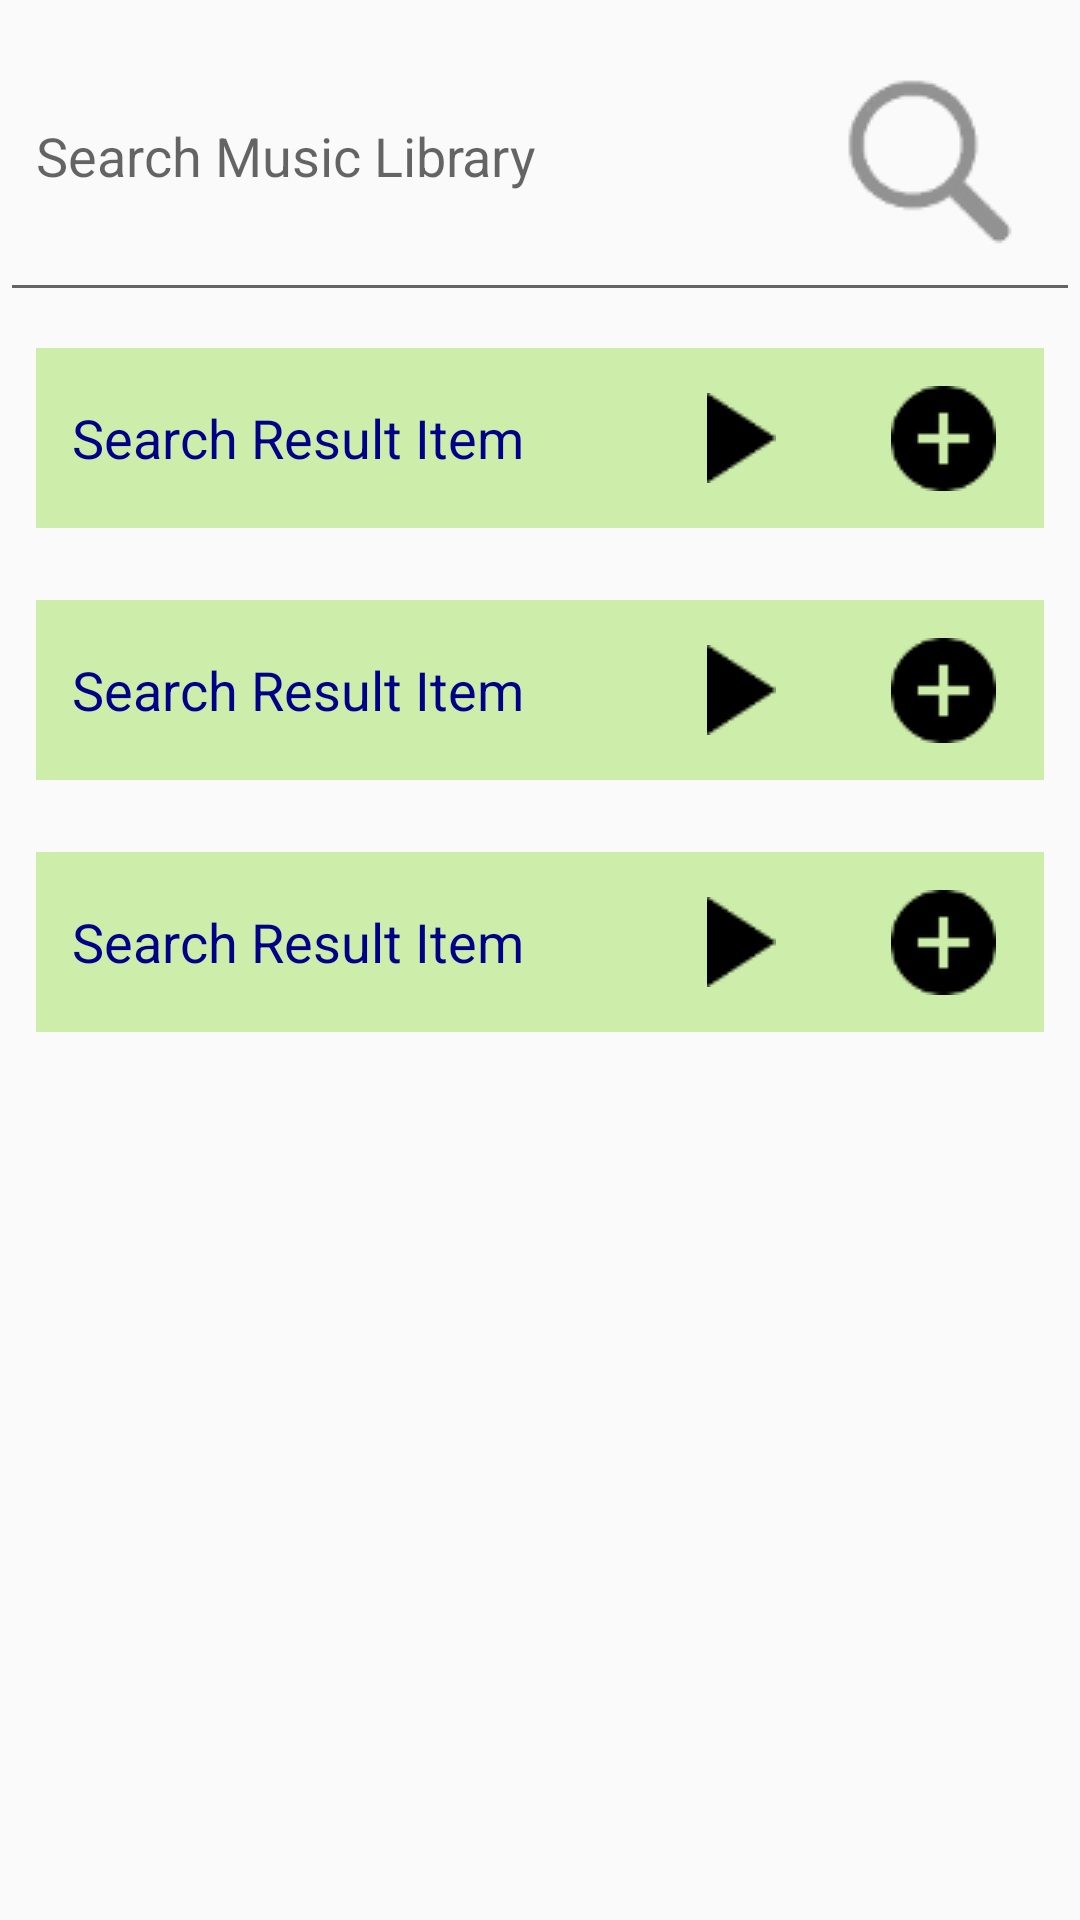

Write the Android layout XML for this screen, with the resource values it uses.
<!-- AndroidManifest.xml: application theme AppTheme -->
<!-- res/layout/activity_musiclibrary.xml -->
<LinearLayout xmlns:android="http://schemas.android.com/apk/res/android"
    xmlns:tools="http://schemas.android.com/tools"
    android:layout_width="match_parent"
    android:layout_height="wrap_content"
    android:layout_margin="12dp"
    android:orientation="vertical">

    <EditText
        android:layout_width="match_parent"
        android:layout_height="wrap_content"
        android:drawableRight="@drawable/search"
        style="@style/CustomTextMedium"
        android:hint="@string/search_music_library"/>



    <include layout="@layout/searchresult_item"/>
    <include layout="@layout/searchresult_item"/>
    <include layout="@layout/searchresult_item"/>

    <TextView
        android:id="@+id/music_library_activity_description"
        android:layout_width="match_parent"
        android:layout_height="wrap_content"
        style="@style/CustomTextSmall"/>

</LinearLayout>
<!-- res/layout/searchresult_item.xml (included above) -->
<LinearLayout xmlns:android="http://schemas.android.com/apk/res/android"
    android:layout_width="match_parent"
    android:layout_height="60dp"
    android:gravity="center_vertical"
    android:orientation="horizontal"
    android:weightSum="1"
    android:layout_margin="12dp"
    android:background="@color/playlistItem">

    <TextView
        style="@style/CustomTextMedium"
        android:layout_width="0dp"
        android:layout_height="wrap_content"
        android:layout_weight="0.6"
        android:text="@string/search_result_item" />

    <ImageButton
        android:id="@+id/play_button_search_result"
        style="?android:attr/borderlessButtonStyle"
        android:layout_width="0dp"
        android:layout_height="wrap_content"
        android:layout_weight="0.2"
        android:src="@drawable/play_button" />

    <ImageButton
        android:id="@+id/add_button"
        style="?android:attr/borderlessButtonStyle"
        android:layout_width="0dp"
        android:layout_height="match_parent"
        android:layout_weight="0.2"
        android:src="@drawable/add_button" />

</LinearLayout>
<!-- resources referenced by this layout -->
<resources>
  <color name="playlistItem">#CCEEAA</color>
  <!-- drawable add_button: png bitmap (drawable, 516 bytes) -->
  <!-- drawable play_button: png bitmap (drawable, 267 bytes) -->
  <!-- drawable search: png bitmap (drawable, 2742 bytes) -->
  <string name="search_music_library">Search Music Library</string>
  <string name="search_result_item">Search Result Item</string>
  <style name="CustomTextMedium" parent="Theme.AppCompat.Light.DarkActionBar">
          <item name="android:textSize">18sp</item>
          <item name="android:textColor">#008</item>
          <item name="android:padding">12dp</item>
      </style>
  <style name="CustomTextSmall" parent="Theme.AppCompat.Light.DarkActionBar">
          <item name="android:textSize">14sp</item>
          <item name="android:textColor">#008</item>
          <item name="android:padding">12dp</item>
      </style>
  <style name="AppTheme" parent="Theme.AppCompat.Light.DarkActionBar">
          
          <item name="colorPrimary">@color/colorPrimary</item>
          <item name="colorPrimaryDark">@color/colorPrimaryDark</item>
          <item name="colorAccent">@color/colorAccent</item>
      </style>
  <color name="colorPrimary">#6F54B9</color>
  <color name="colorPrimaryDark">#308F5F</color>
  <color name="colorAccent">#FF908f</color>
</resources>
